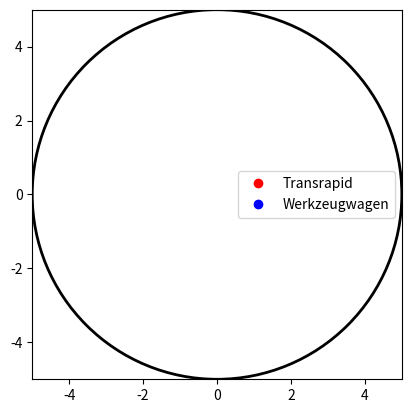

Reproduce this figure in Python.
"""
+---------------------------------------+
|              Teststrecke              |
+---------------------------------------+
| -_fahrzeug_position_transrapid: int   |
| -_fahrzeug_position_werkzeugwagen: int|
| -_fahrbahnStatus: int                 |
| -_garage: int                         |
| -_weiche: int                         |
| -_strecke: List[int]                  |
| -_transrapid: int                     |
| -_werkzeugwagen: int                  |
| -_strecken_radius: int                |
| -_transrapid_marker: int              |
| -_werkzeugwagen_marker: int           |
| -_x_werkzeugwagen: int                |
| -_y_werkzeugwagen: int                |
| -_x_transrapid: int                   |
| -_y_transrapid: int                   |
| -num_frames: int                      |
| -interval: int                        |
+---------------------------------------+
| +__init__()                           |
| +__del__()                            |
| +getTransrapid(): int                 |
| +getWerkzeugwagen(): int              |
| +getStatus(): int                     |
| +getWeiche(): int                     |
| +validiereStart(): bool               |
| +getPositionTransrapid(): int         |
| +getPositionWerkzeugwagen(): int      |
| +starteTransrapid()                   |
| +starteWerkzeugwagen()                |
| +ausfahrtTransrapid()                 |
| +ausfahrtWerkzeugwagen()              |
| +betreibenStrecke()                   |
| +getKoordinaten(winkel, radius): int, int]|
| +update(frame)                        |
| +visualize()                          |
+---------------------------------------+
"""

"""
Warum sind Kapselung und Data Hiding in diesem Beispiel wichtig:

    - vor unerwünschten Zugriffen schützen, hier besonders wichtig, da nur ein Fahrzeug auf der Fahrbahn sein kann
    - verbesserte Sicherheit, sprich, dass selbst öffentliche Methoden nicht ohne Überprüfung ausgeführt werden
    - da nur gewünschte Methoden öffentlich sind und die Attribute weiterhin privat bleiben, Schutz vor Änderungen
    - eventuelle Fehlverhalten werden verhindert
    - bessere Gewährleistung zum Schutz sensibler Daten (Position der Fahrzeuge z.B.)
"""


import matplotlib.pyplot as plt
import matplotlib.patches as patches
from matplotlib.animation import FuncAnimation
import numpy as np


class Teststrecke:
    # Konstruktor
    def __init__(self):
        self._fahrzeug_position_transrapid: int = 0  # Position Transrapid
        self._fahrzeug_position_werkzeugwagen: int = 0  # Position Werkzeugwagen
        self._fahrbahnStatus: int = 0  # Fahrbahn frei, wenn 0
        self._garage: int = -1  # Position der Garage
        self._weiche: int = 0  # Weiche wurde nicht ausgerichtet (0)

        # Laenge der Strecke als Liste von 0 bis 10
        self._strecke = [0, 1, 2, 3, 4, 5, 6, 7, 8, 9, 10]
        self._transrapid: int = 0  # Ist Transrapid angeschalten? 0 -> nein
        self._werkzeugwagen: int = 0  # Ist Werkzeugwagen angeschalten? 0 -> nein

        # Radius der Strecke bzw. des Kreises (Kreis ist die Groesse der Strecke)
        self._strecken_radius: int = 5
        self._transrapid_marker: int = 0
        self._werkzeugwagen_marker: int = 0
        self._x_werkzeugwagen: int = 0  # X-Koordinate von Werkzeugwagen
        self._y_werkzeugwagen: int = 0  # Y-Koordinate von Werkzeugwagen
        self._x_transrapid: int = 0  # X-Koordinate von Transrapid
        self._y_transrapid: int = 0  # Y-Koordinate von Transrapid
        self.num_frames: int = 100  # Nummer der Frames
        self.interval: int = 250  # Groesse des Intervalls in Millisekunden

    # Destruktor
    def __del__(self):
        print("Teststrecke zerstört")

    def getTransrapid(self):
        return self._transrapid

    def getWerkzeugwagen(self):
        return self._werkzeugwagen

    def getStatus(self):
        return self._fahrbahnStatus

    def getWeiche(self):
        return self._weiche

    def getAusfahrtTransrapid(self):
        return self._ausfahrenTransrapid

    def getAusfahrtWerkzeugwagen(self):
        return self._ausfahrenWerkzeugwagen

    # Ueberpruefung, ob Fahrbahn frei ist und ob bereits ein Fahrzeug gestartet wurde
    def validiereStart(self):
        if self.getStatus() == 1:
            if self.getTransrapid() == 1 or self.getWerkzeugwagen() == 1:
                raise Exception(
                    "Es befindet sich bereits ein Fahrzeug auf der Strecke, bitte warten Sie und stellen Sie das Fahrzeug ab!"
                )
        return True

    # Ermittlung Position Transrapid
    def getPositionTransrapid(self):
        if self._transrapid == 0:
            self._fahrzeug_position_transrapid = self._garage
            print(
                "Der Transrapid befindet sich in der Garage, Position: ",
                self._fahrzeug_position_transrapid,
            )
        else:
            print(self._fahrzeug_position_transrapid)
            if self._fahrzeug_position_transrapid is not None:
                return self._strecke[self._fahrzeug_position_transrapid]
        return 0  # Wenn Position nicht gesetzt, default ausgeben

    # Ermittlung Position Werkzeugwagen
    def getPositionWerkzeugwagen(self):
        if self._werkzeugwagen == 0:
            self._fahrzeug_position_werkzeugwagen = self._garage
            print(
                "Der Werkzeugwagen befindet sich in der Garage, Position: ",
                self._fahrzeug_position_werkzeugwagen,
            )
        else:
            print(self._fahrzeug_position_werkzeugwagen)
            if self._fahrzeug_position_werkzeugwagen is not None:
                return self._strecke[self._fahrzeug_position_werkzeugwagen]
        return 0  # Wenn Position nicht gesetzt, default ausgeben

    # Transrapid starten
    def starteTransrapid(self):
        if self.getTransrapid() == 0:
            if self.validiereStart():
                self._fahrzeug_position_transrapid = self._garage
                self._transrapid = 1
                print(
                    "Transrapid ist gestartet und befindet sich noch in der Garage",
                    self._garage,
                )
        else:
            print("Der Transrapid wurde bereits gestartet")

    # Werkzeugwagen starten
    def starteWerkzeugwagen(self):
        if self.getWerkzeugwagen() == 0:
            if self.validiereStart():
                self._fahrzeug_position_werkzeugwagen = self._garage
                self._werkzeugwagen = 1
                print("Werkzeugwagen ist gestartet")
        else:
            print("Der Werkzeugwagen wurde bereits gestartet")

    # Weiche wird auf "Ausfahrt" gestellt, Transrapid fährt auf Strecke
    def ausfahrtTransrapid(self):
        if self.validiereStart():
            if self.getTransrapid() == 1:
                if self.getWeiche() == 0:
                    self._weiche = 1
                    self._fahrbahnStatus = 1

    # Weiche wird auf "Ausfahrt" gestellt, Werkzeugwagen fährt auf Strecke
    def ausfahrtWerkzeugwagen(self):
        if self.validiereStart():
            if self.getWerkzeugwagen() == 1:
                if self.getWeiche() == 0:
                    self._weiche = 1
                    self._fahrbahnStatus = 1

    # Fahrzeuge fahren Strecke, Berechnung Länge der Strecke -1, in Schleife wird Position stetig berechnet, Position um 1 erhöht
    def betreibenStrecke(self):
        for _ in range(len(self._strecke) - 1):
            if self.getTransrapid() == 1:
                self._fahrzeug_position_transrapid = (
                    self._fahrzeug_position_transrapid + 1
                ) % len(self._strecke)
                print(
                    "befindet sich an Position: ",
                    self._strecke[self._fahrzeug_position_transrapid],
                )

            elif self.getWerkzeugwagen() == 1:
                self._fahrzeug_position_werkzeugwagen = (
                    self._fahrzeug_position_werkzeugwagen + 1
                ) % len(self._strecke)
                print(
                    "befindet sich an Position: ",
                    self._strecke[self._fahrzeug_position_werkzeugwagen],
                )

    # Koordinaten zur weiteren Berechnung für Marker der Visualisierung im Kreis
    def getKoordinaten(self, winkel, _strecken_radius):
        if winkel is None:
            return (
                0,
                0,
            )  # Wenn es keine Angaben zum Winkel bzw. der Position gibt, wird Marker an die Stelle 0,0 in der Visualisierung gesetzt
        x = _strecken_radius * np.cos(np.radians(winkel))
        y = _strecken_radius * np.sin(np.radians(winkel))
        return x, y

    # Aktualisiert stetig die Visualisierung um Änderungen anzuzeigen
    def update(self, frame):
        self.betreibenStrecke()
        transrapid_pos = self.getPositionTransrapid()
        werkzeugwagen_pos = self.getPositionWerkzeugwagen()

        # Berechnung des Winkels anhand der Position von Transrapid/Werkzeugwagen
        transrapid_winkel = (transrapid_pos / len(self._strecke)) * 360
        werkzeugwagen_winkel = (werkzeugwagen_pos / len(self._strecke)) * 360

        # Die Koordinaten von Transrapid und Werkzeugwagen berechnen
        x_transrapid, y_transrapid = self.getKoordinaten(
            transrapid_winkel, self._strecken_radius
        )
        x_werkzeugwagen, y_werkzeugwagen = self.getKoordinaten(
            werkzeugwagen_winkel, self._strecken_radius
        )

        # Updatet die jeweiligen X- und Y-Koordinaten
        self._transrapid_marker.set_xdata(x_transrapid)
        self._transrapid_marker.set_ydata(y_transrapid)

        self._werkzeugwagen_marker.set_xdata(x_werkzeugwagen)
        self._werkzeugwagen_marker.set_ydata(y_werkzeugwagen)

        # Gibt die Koordinaten für Werkzeugwagen und Transrapid aus
        return self._transrapid_marker, self._werkzeugwagen_marker

    # Erstellen der Visualisierung der Klasse
    def visualize(self):
        # Figur und deren Axis erstellen
        fig, ax = plt.subplots()
        # Seitenverhältnis bestimmen, damit der Kreis keine Ellipse wird
        ax.set_aspect("equal", "box")

        # Limitiert die Groesse der Figur (Quadrat)
        _strecken_radius = 5  # Radius des Kreises, beeinflusst die Groesse, Strecke ist 10, daher Radius 5
        ax.set_xlim(-_strecken_radius, _strecken_radius)
        ax.set_ylim(-_strecken_radius, _strecken_radius)

        # Eine Strecke um den Kreis erstellen, sodass die Positionen auf der Linie des Kreises erstellt werden
        strecken_kreis = patches.Circle(
            (0, 0), _strecken_radius, fill=False, color="black", linewidth=2
        )
        # Fügt Kreis auf die Achsen hinzu
        ax.add_patch(strecken_kreis)

        # Marker für Transrapid in der Visualisierung
        (self._transrapid_marker,) = ax.plot([], [], "ro", label="Transrapid")

        # Marker für Werkzeugwagen in der Visualisierung
        (self._werkzeugwagen_marker,) = ax.plot([], [], "bo", label="Werkzeugwagen")

        # Legende der Visualisierung
        ax.legend()

        # Animation der Visualisierung
        # Übergabe der Figur, der Methode Update und frames/intervall
        animation = FuncAnimation(
            fig, self.update, frames=self.num_frames, interval=self.interval, blit=True
        )

        # Animation ausführen
        plt.show()


# Klasse initialisieren, bzw Hauptprogramm zum Testen der Klasse
if __name__ == "__main__":
    teststrecke = Teststrecke()
    try:
        teststrecke.starteTransrapid()
        teststrecke.visualize()
        teststrecke.ausfahrtTransrapid()
        # teststrecke.ausfahrtWerkzeugwagen()  # Wirft Exception
        teststrecke.betreibenStrecke()
    except Exception as e:
        print(f"Fehler aufgetreten!: {e}")
